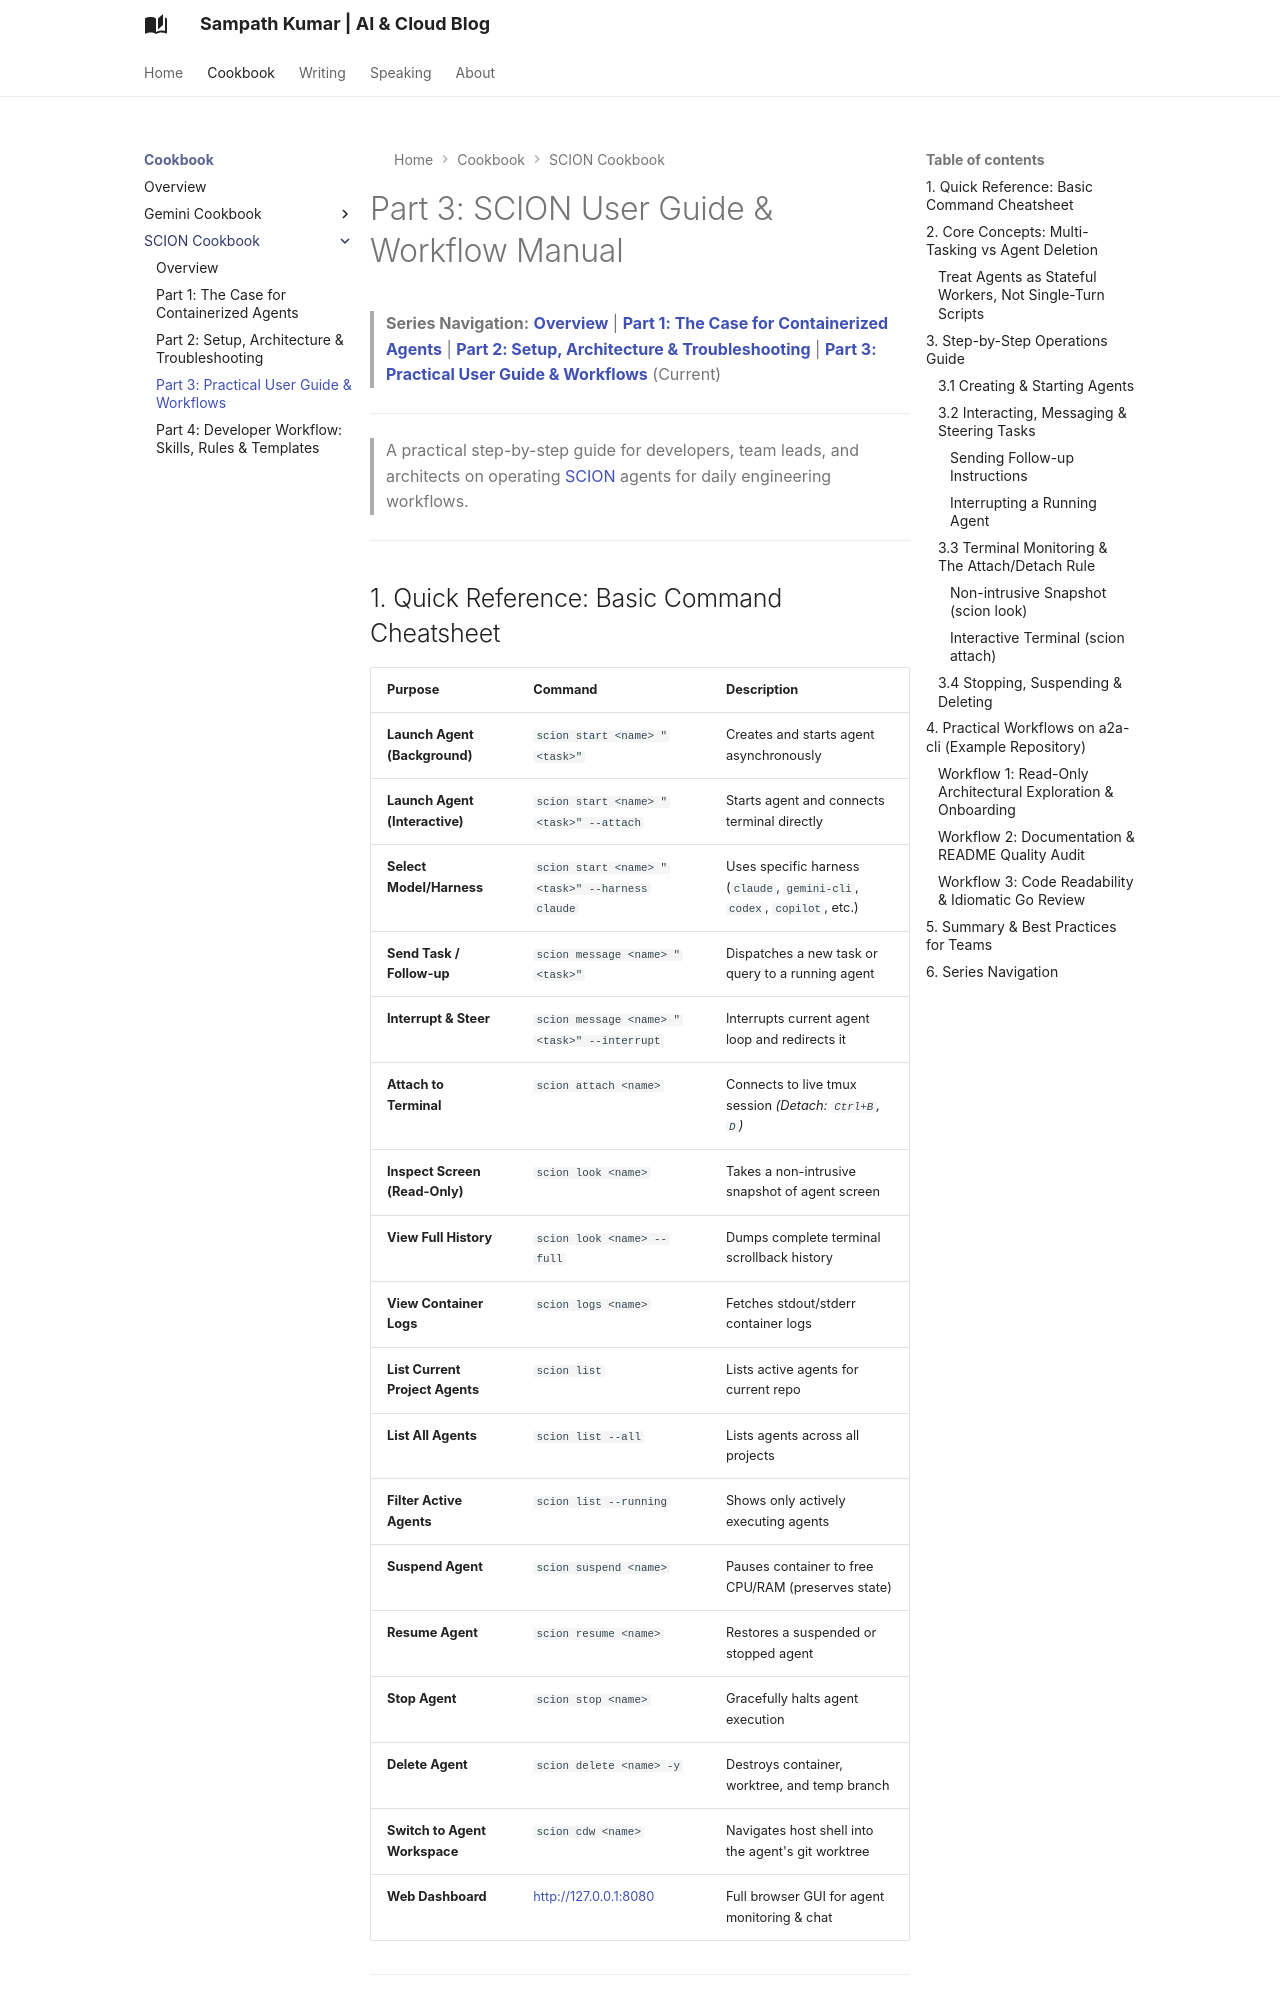

repository: msampathkumar/msampathkumar.github.io · page: scion-cookbook/03-user-guide-workflows/index.html · generator: mkdocs

# Part 3: SCION User Guide & Workflow Manual

> **Series Navigation:**
> **[Overview](README.md)** | **[Part 1: The Case for Containerized Agents](01-case-for-containerized-agents.md)** | **[Part 2: Setup, Architecture & Troubleshooting](02-setup-architecture-troubleshooting.md)** | **[Part 3: Practical User Guide & Workflows](03-user-guide-workflows.md)** (Current)

---

> A practical step-by-step guide for developers, team leads, and architects on operating [SCION](https://github.com/GoogleCloudPlatform/scion) agents for daily engineering workflows.

---

## 1. Quick Reference: Basic Command Cheatsheet

| Purpose | Command | Description |
| :--- | :--- | :--- |
| **Launch Agent (Background)** | `scion start <name> "<task>"` | Creates and starts agent asynchronously |
| **Launch Agent (Interactive)** | `scion start <name> "<task>" --attach` | Starts agent and connects terminal directly |
| **Select Model/Harness** | `scion start <name> "<task>" --harness claude` | Uses specific harness (`claude`, `gemini-cli`, `codex`, `copilot`, etc.) |
| **Send Task / Follow-up** | `scion message <name> "<task>"` | Dispatches a new task or query to a running agent |
| **Interrupt & Steer** | `scion message <name> "<task>" --interrupt` | Interrupts current agent loop and redirects it |
| **Attach to Terminal** | `scion attach <name>` | Connects to live tmux session *(Detach: `Ctrl+B`, `D`)* |
| **Inspect Screen (Read-Only)** | `scion look <name>` | Takes a non-intrusive snapshot of agent screen |
| **View Full History** | `scion look <name> --full` | Dumps complete terminal scrollback history |
| **View Container Logs** | `scion logs <name>` | Fetches stdout/stderr container logs |
| **List Current Project Agents** | `scion list` | Lists active agents for current repo |
| **List All Agents** | `scion list --all` | Lists agents across all projects |
| **Filter Active Agents** | `scion list --running` | Shows only actively executing agents |
| **Suspend Agent** | `scion suspend <name>` | Pauses container to free CPU/RAM (preserves state) |
| **Resume Agent** | `scion resume <name>` | Restores a suspended or stopped agent |
| **Stop Agent** | `scion stop <name>` | Gracefully halts agent execution |
| **Delete Agent** | `scion delete <name> -y` | Destroys container, worktree, and temp branch |
| **Switch to Agent Workspace** | `scion cdw <name>` | Navigates host shell into the agent's git worktree |
| **Web Dashboard** | [http://127.0.0.1:8080](http://127.0.0.1:8080) | Full browser GUI for agent monitoring & chat |

---

## 2. Core Concepts: Multi-Tasking vs Agent Deletion
